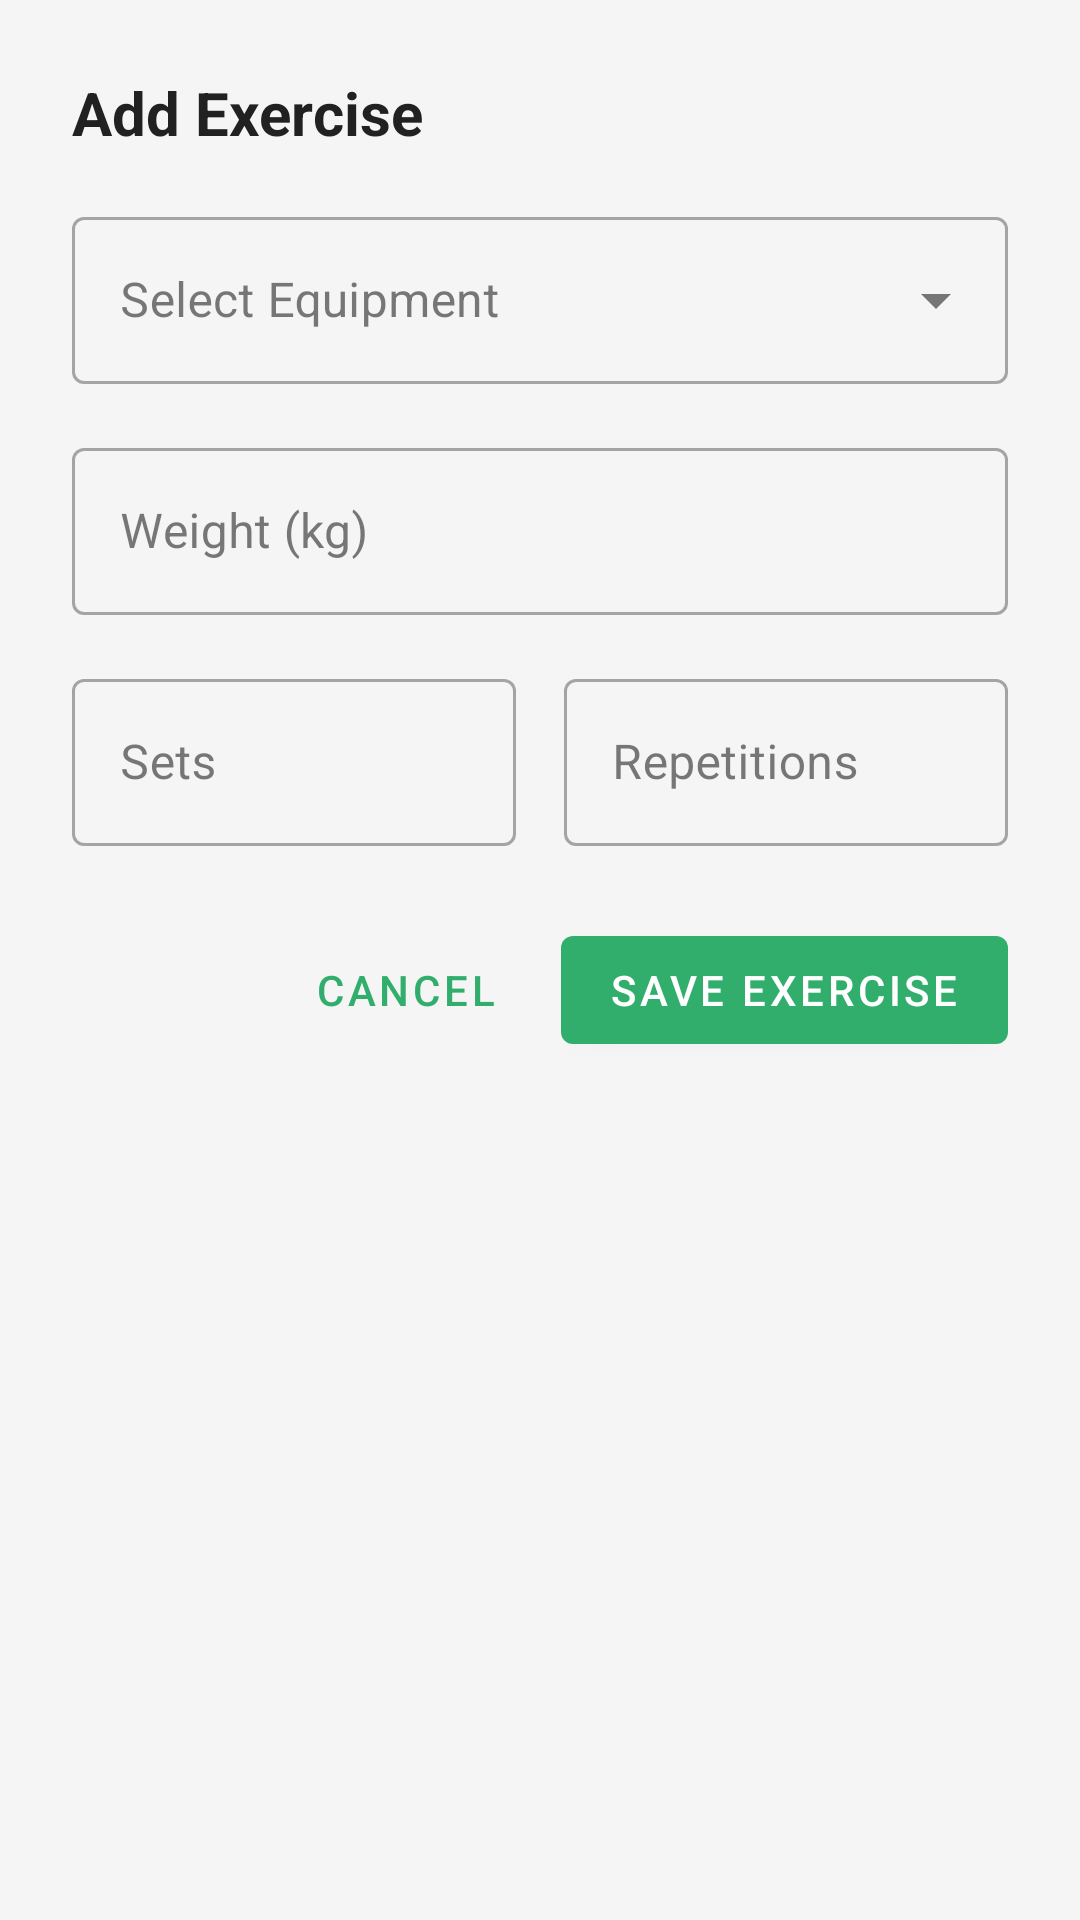

Produce the Android XML layout that renders to this screen, including the resource entries it uses.
<!-- AndroidManifest.xml: application theme Theme.XGym -->
<!-- res/layout/dialog_add_exercise.xml -->
<?xml version="1.0" encoding="utf-8"?>
<LinearLayout xmlns:android="http://schemas.android.com/apk/res/android"
    xmlns:app="http://schemas.android.com/apk/res-auto"
    android:layout_width="match_parent"
    android:layout_height="wrap_content"
    android:orientation="vertical"
    android:padding="24dp">

    <TextView
        android:layout_width="wrap_content"
        android:layout_height="wrap_content"
        android:text="Add Exercise"
        android:textSize="20sp"
        android:textStyle="bold"
        android:textColor="@color/xgym_on_surface"
        android:layout_marginBottom="16dp" />

    
    <com.google.android.material.textfield.TextInputLayout
        android:id="@+id/layout_equipment_selection"
        style="@style/Widget.MaterialComponents.TextInputLayout.OutlinedBox.ExposedDropdownMenu"
        android:layout_width="match_parent"
        android:layout_height="wrap_content"
        android:layout_marginBottom="16dp"
        android:hint="@string/select_equipment">

        <AutoCompleteTextView
            android:id="@+id/spinner_equipment"
            android:layout_width="match_parent"
            android:layout_height="wrap_content"
            android:inputType="none" />

    </com.google.android.material.textfield.TextInputLayout>

    
    <com.google.android.material.textfield.TextInputLayout
        android:id="@+id/layout_weight"
        style="@style/Widget.MaterialComponents.TextInputLayout.OutlinedBox"
        android:layout_width="match_parent"
        android:layout_height="wrap_content"
        android:layout_marginBottom="16dp"
        android:hint="@string/weight_kg">

        <com.google.android.material.textfield.TextInputEditText
            android:id="@+id/edit_weight"
            android:layout_width="match_parent"
            android:layout_height="wrap_content"
            android:inputType="numberDecimal" />

    </com.google.android.material.textfield.TextInputLayout>

    
    <LinearLayout
        android:layout_width="match_parent"
        android:layout_height="wrap_content"
        android:orientation="horizontal"
        android:layout_marginBottom="24dp">

        <com.google.android.material.textfield.TextInputLayout
            android:id="@+id/layout_sets"
            style="@style/Widget.MaterialComponents.TextInputLayout.OutlinedBox"
            android:layout_width="0dp"
            android:layout_height="wrap_content"
            android:layout_weight="1"
            android:layout_marginEnd="8dp"
            android:hint="@string/sets">

            <com.google.android.material.textfield.TextInputEditText
                android:id="@+id/edit_sets"
                android:layout_width="match_parent"
                android:layout_height="wrap_content"
                android:inputType="number" />

        </com.google.android.material.textfield.TextInputLayout>

        <com.google.android.material.textfield.TextInputLayout
            android:id="@+id/layout_reps"
            style="@style/Widget.MaterialComponents.TextInputLayout.OutlinedBox"
            android:layout_width="0dp"
            android:layout_height="wrap_content"
            android:layout_weight="1"
            android:layout_marginStart="8dp"
            android:hint="@string/reps">

            <com.google.android.material.textfield.TextInputEditText
                android:id="@+id/edit_reps"
                android:layout_width="match_parent"
                android:layout_height="wrap_content"
                android:inputType="number" />

        </com.google.android.material.textfield.TextInputLayout>

    </LinearLayout>

    
    <LinearLayout
        android:layout_width="match_parent"
        android:layout_height="wrap_content"
        android:orientation="horizontal"
        android:gravity="end">

        <com.google.android.material.button.MaterialButton
            android:id="@+id/button_cancel"
            android:layout_width="wrap_content"
            android:layout_height="wrap_content"
            android:layout_marginEnd="8dp"
            android:text="@string/cancel"
            style="@style/Widget.MaterialComponents.Button.TextButton" />

        <com.google.android.material.button.MaterialButton
            android:id="@+id/button_save"
            android:layout_width="wrap_content"
            android:layout_height="wrap_content"
            android:text="@string/save_exercise"
            app:backgroundTint="@color/xgym_primary" />

    </LinearLayout>

</LinearLayout>
<!-- resources referenced by this layout -->
<resources>
  <color name="xgym_on_surface">#212121</color>
  <color name="xgym_primary">#32AE6C</color>
  <string name="cancel">Cancel</string>
  <string name="reps">Repetitions</string>
  <string name="save_exercise">Save Exercise</string>
  <string name="select_equipment">Select Equipment</string>
  <string name="sets">Sets</string>
  <string name="weight_kg">Weight (kg)</string>
  <style name="Theme.XGym" parent="Theme.MaterialComponents.DayNight.DarkActionBar">
          
          <item name="colorPrimary">@color/xgym_primary</item>
          <item name="colorPrimaryVariant">@color/xgym_primary_variant</item>
          <item name="colorOnPrimary">@color/xgym_on_primary</item>
          
          <item name="colorSecondary">@color/xgym_secondary</item>
          <item name="colorSecondaryVariant">@color/xgym_secondary_variant</item>
          <item name="colorOnSecondary">@color/xgym_on_secondary</item>
          
          <item name="android:colorBackground">@color/xgym_background</item>
          <item name="colorSurface">@color/xgym_surface</item>
          <item name="colorOnBackground">@color/xgym_on_background</item>
          <item name="colorOnSurface">@color/xgym_on_surface</item>
          
          <item name="colorError">@color/xgym_error</item>
          <item name="colorOnError">@color/xgym_on_error</item>
          
          <item name="android:statusBarColor">?attr/colorPrimaryVariant</item>
          
      </style>
  <color name="xgym_primary_variant">#2E9B60</color>
  <color name="xgym_on_primary">#FFFFFF</color>
  <color name="xgym_secondary">#4CAF50</color>
  <color name="xgym_secondary_variant">#45A049</color>
  <color name="xgym_on_secondary">#FFFFFF</color>
  <color name="xgym_background">#F5F5F5</color>
  <color name="xgym_surface">#FFFFFF</color>
  <color name="xgym_on_background">#212121</color>
  <color name="xgym_error">#F44336</color>
  <color name="xgym_on_error">#FFFFFF</color>
</resources>
